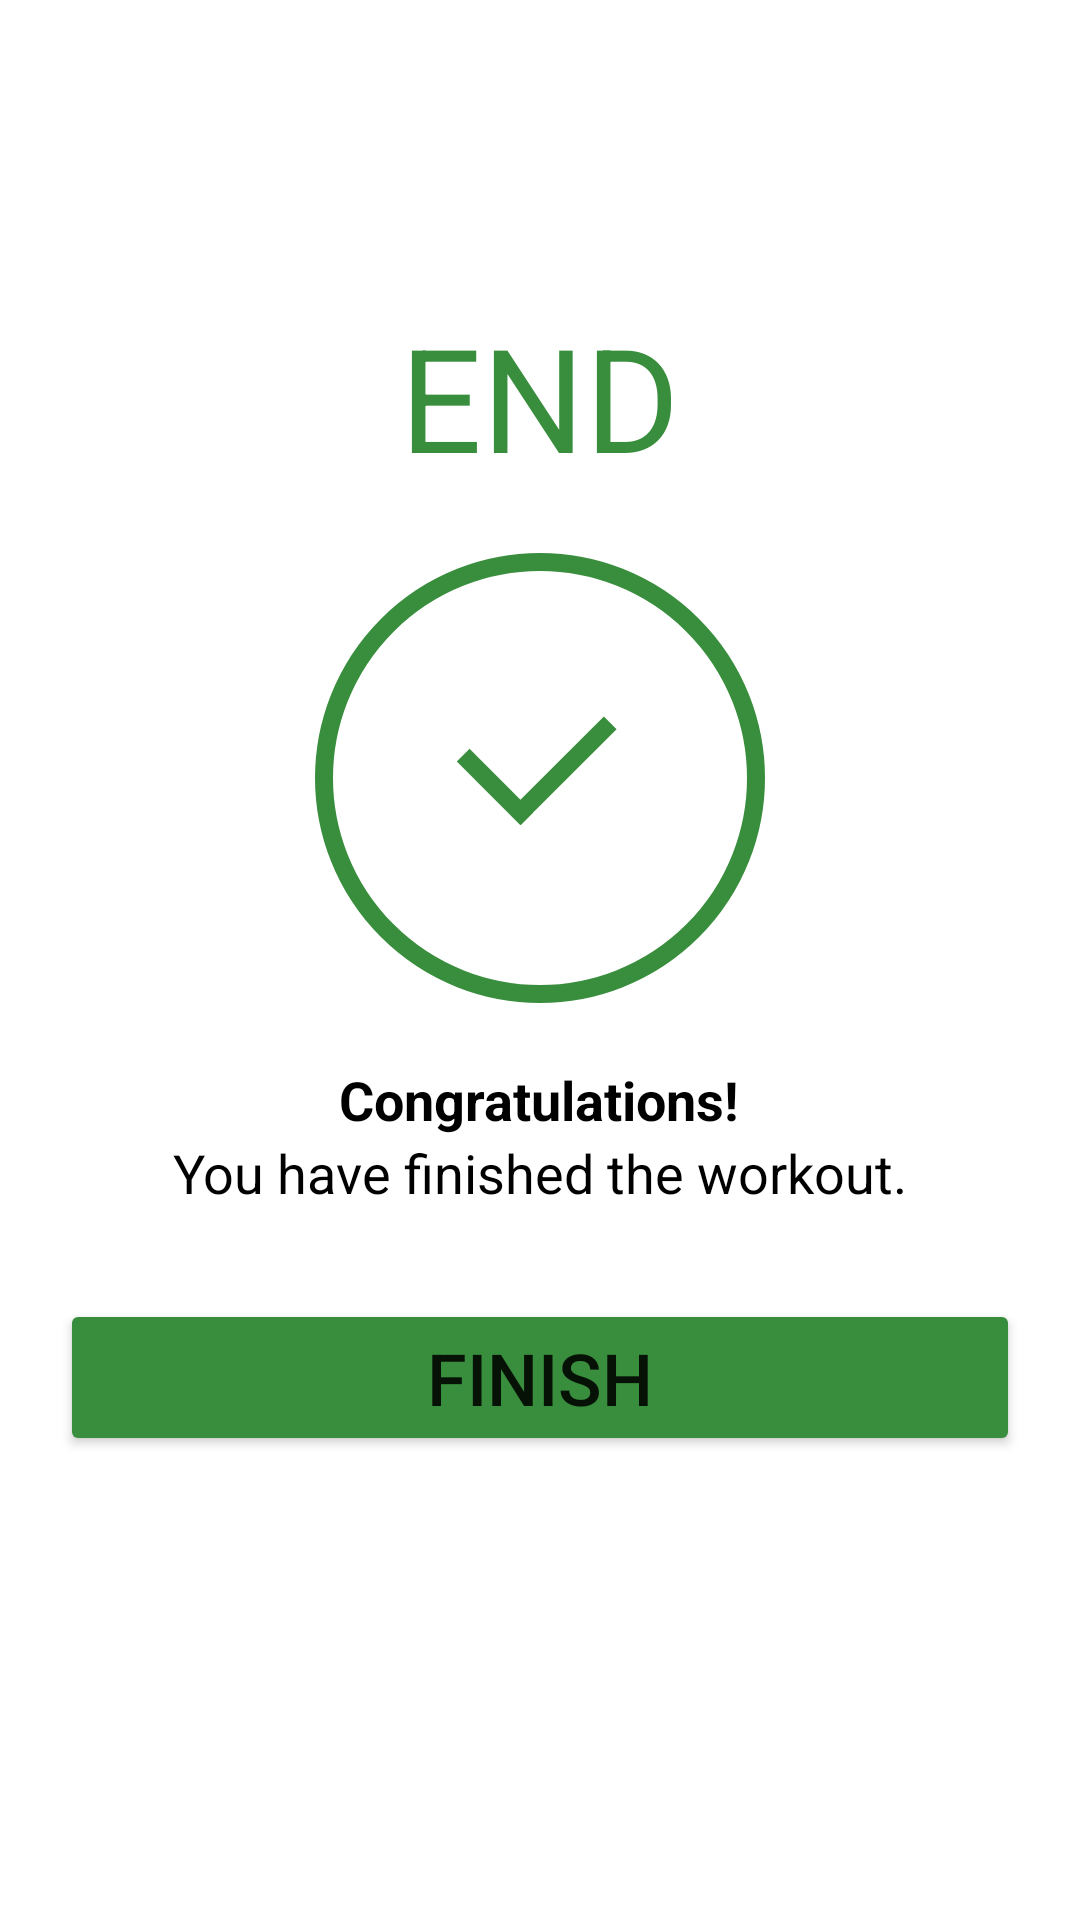

This screen was rendered from an Android layout file. Write that file and the resources it references.
<!-- AndroidManifest.xml: activity theme ThemeNoActionBar -->
<!-- res/layout/activity_finish.xml -->
<?xml version="1.0" encoding="utf-8"?>
<LinearLayout xmlns:android="http://schemas.android.com/apk/res/android"
    xmlns:tools="http://schemas.android.com/tools"
    android:layout_width="match_parent"
    android:layout_height="match_parent"
    tools:context=".FinishActivity"
    android:orientation="vertical"
    android:paddingHorizontal="20dp"
    android:paddingTop="100dp"
    android:gravity="center_horizontal">
    <TextView
        android:layout_width="wrap_content"
        android:layout_height="wrap_content"
        android:text="END"
        android:textSize="48sp"
        android:textColor="@color/green"
        android:layout_marginBottom="20dp"/>
    <ImageView
        android:layout_width="150dp"
        android:layout_height="150dp"
        android:src="@drawable/check_img"
        android:layout_marginBottom="20dp"/>
    <TextView
        android:layout_width="wrap_content"
        android:layout_height="wrap_content"
        android:text="Congratulations!"
        android:textColor="@color/black"
        android:textStyle="bold"
        android:textSize="18sp"/>
    <TextView
        android:layout_width="wrap_content"
        android:layout_height="wrap_content"
        android:text="You have finished the workout."
        android:textColor="@color/black"
        android:textSize="18sp"
        android:layout_marginBottom="30dp"/>
    <Button
        android:layout_width="match_parent"
        android:layout_height="wrap_content"
        android:text="finish"
        android:textSize="24sp"
        android:backgroundTint="@color/green"
        android:id="@+id/btn_finish"/>

</LinearLayout>
<!-- resources referenced by this layout -->
<resources>
  <color name="black">#FF000000</color>
  <color name="green">#388E3C</color>
  <!-- drawable check_img (drawable) -->
  <?xml version="1.0" encoding="utf-8"?>
  <layer-list xmlns:android="http://schemas.android.com/apk/res/android">
      <item
          android:width="20dp"
          android:height="4dp"
          android:top="50dp"
          android:left="30dp">
          <rotate
              android:fromDegrees="45">
              <shape android:shape="rectangle">
                  <solid android:color="@color/green"/>
              </shape>
          </rotate>
      </item>
  
      <item
          android:width="30dp"
          android:height="4dp"
          android:top="46.5dp"
          android:left="40dp">
          <rotate
              android:fromDegrees="-45">
              <shape android:shape="rectangle">
                  <solid android:color="@color/green"/>
              </shape>
          </rotate>
      </item>
  
      <item
          android:width="100dp"
          android:height="100dp">
          <shape android:shape="oval">
              <solid android:color="@android:color/transparent"/>
              <stroke android:width="4dp"
                  android:color="@color/green"/>
          </shape>
      </item>
  </layer-list>
  <style name="ThemeNoActionBar" parent="Theme.MaterialComponents.DayNight.NoActionBar">
          <item name="android:windowFullscreen">true</item>
      </style>
</resources>
